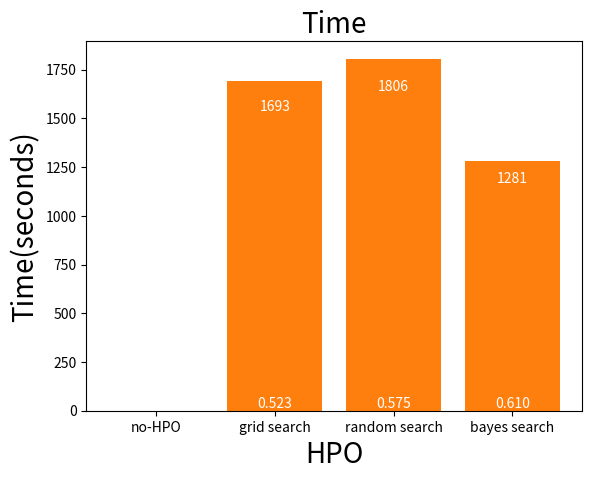

Here is the Python script that generated this plot:
y=[0.412,0.523,0.575,0.61]


x=["no-HPO","grid search","random search","bayes search"]

import matplotlib.pyplot as plt

bars_1=plt.bar(x,y)


for bar in bars_1:
    height=bar.get_height()
    plt.text(bar.get_x() + bar.get_width()/2., 0.9*height,
                '%.3f' % float(height),
                ha='center', va='bottom',color='white')
fig=plt.xlabel('HPO',fontsize=20)
fig=plt.ylabel('AUC',fontsize=20)
plt.title("Performance",fontsize=20)
plt.show()

y=[1693,1806,1281]


x=["grid search","random search","bayes search"]

import matplotlib.pyplot as plt

bars_1=plt.bar(x,y)


for bar in bars_1:
    height=bar.get_height()
    plt.text(bar.get_x() + bar.get_width()/2., 0.9*height,
                '%.0f' % float(height),
                ha='center', va='bottom',color='white')
fig=plt.xlabel('HPO',fontsize=20)
fig=plt.ylabel('Time(seconds)',fontsize=20)
plt.title("Time",fontsize=20)
plt.show()



